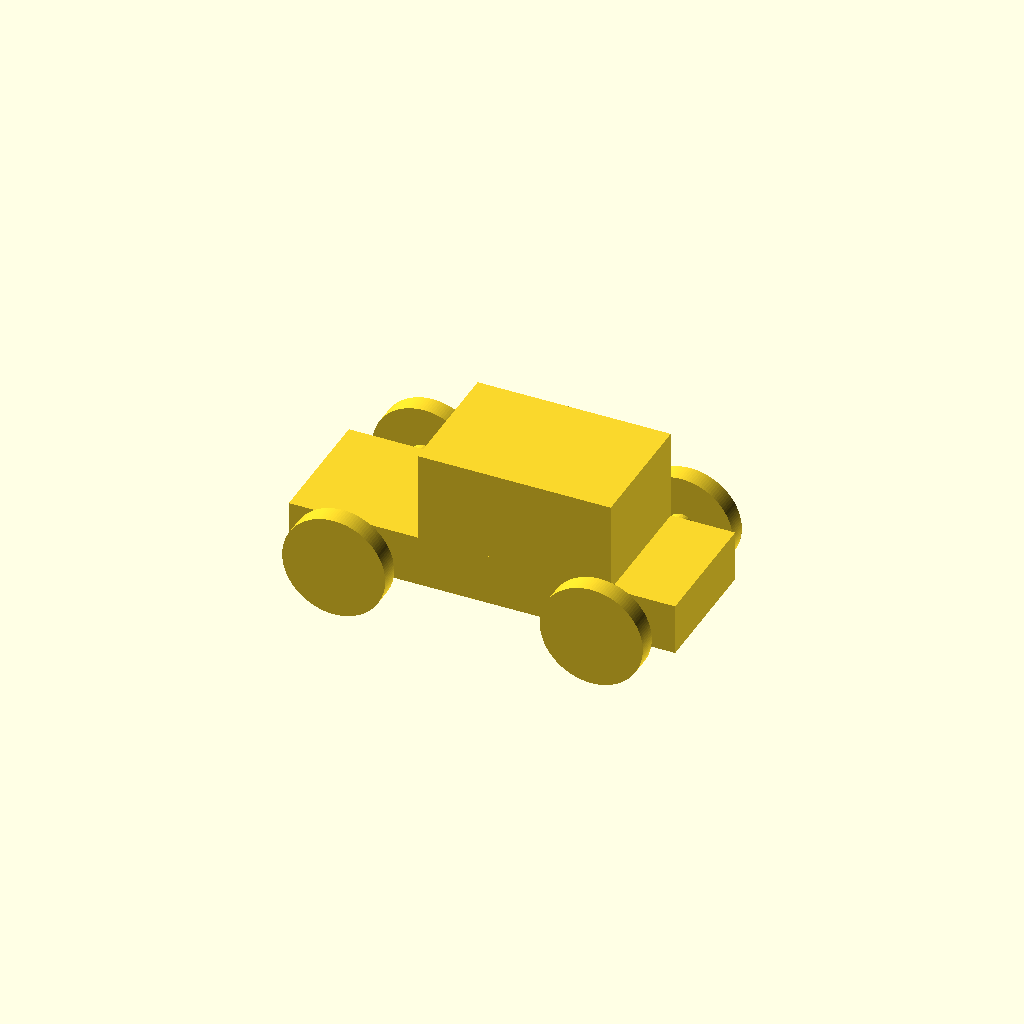
Cell 1: rendered with the file's own defaults.
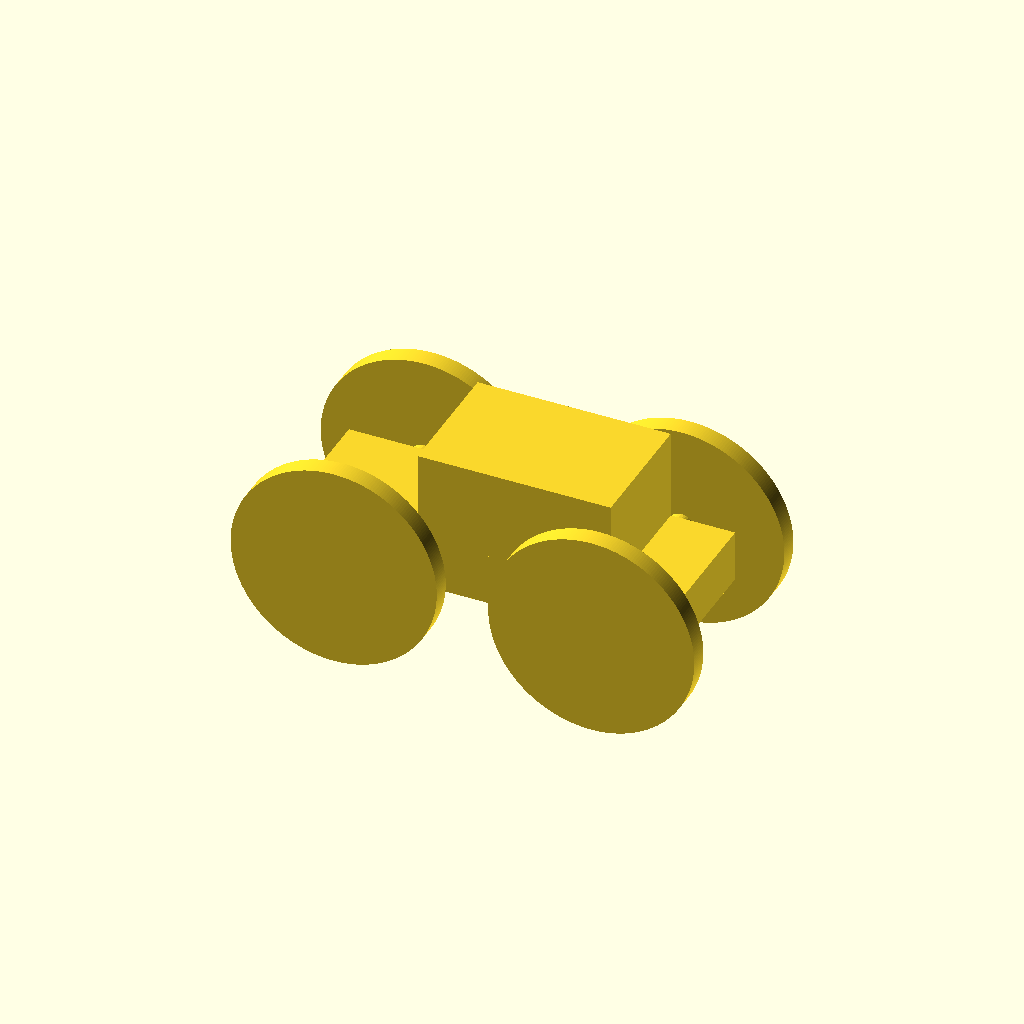
Cell 2: wheel_radius = 16 (everything else at default).
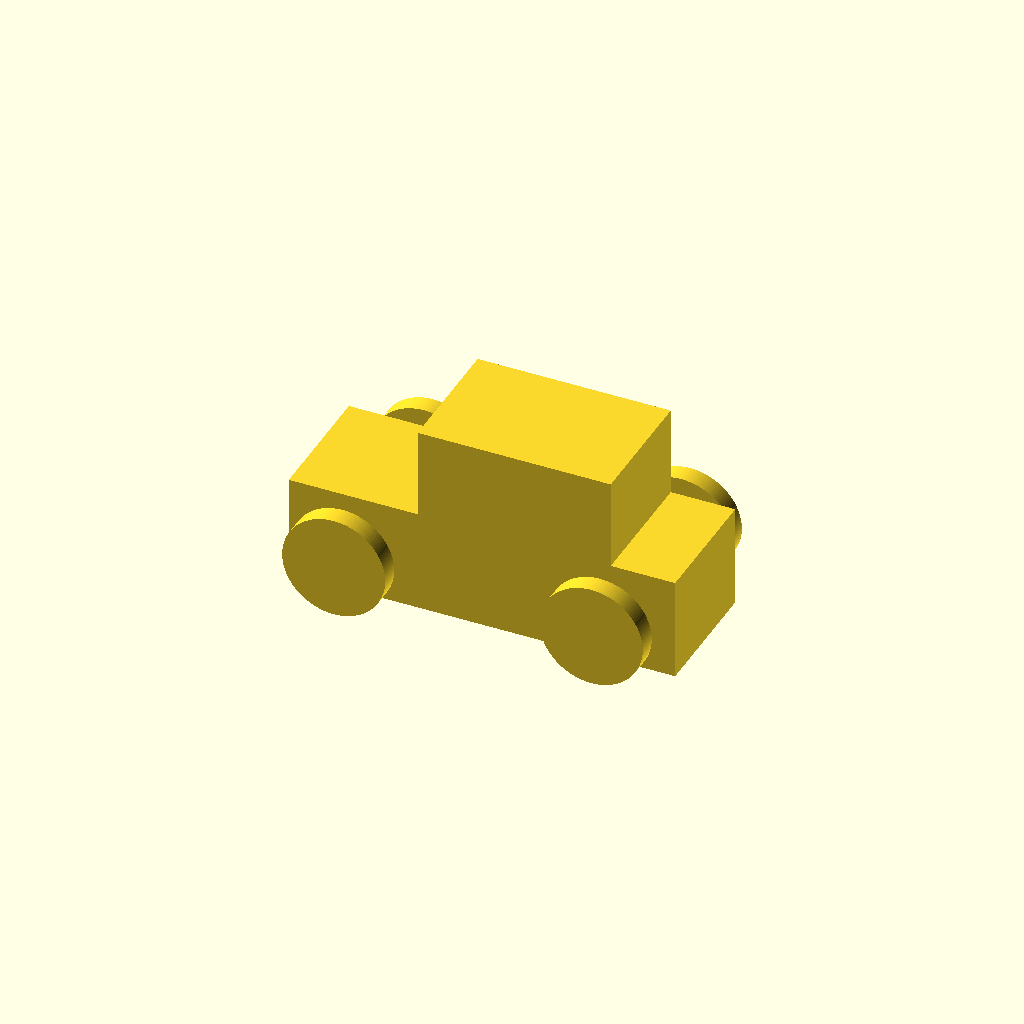
Cell 3 — base_height set to 16, the other parameters unchanged.
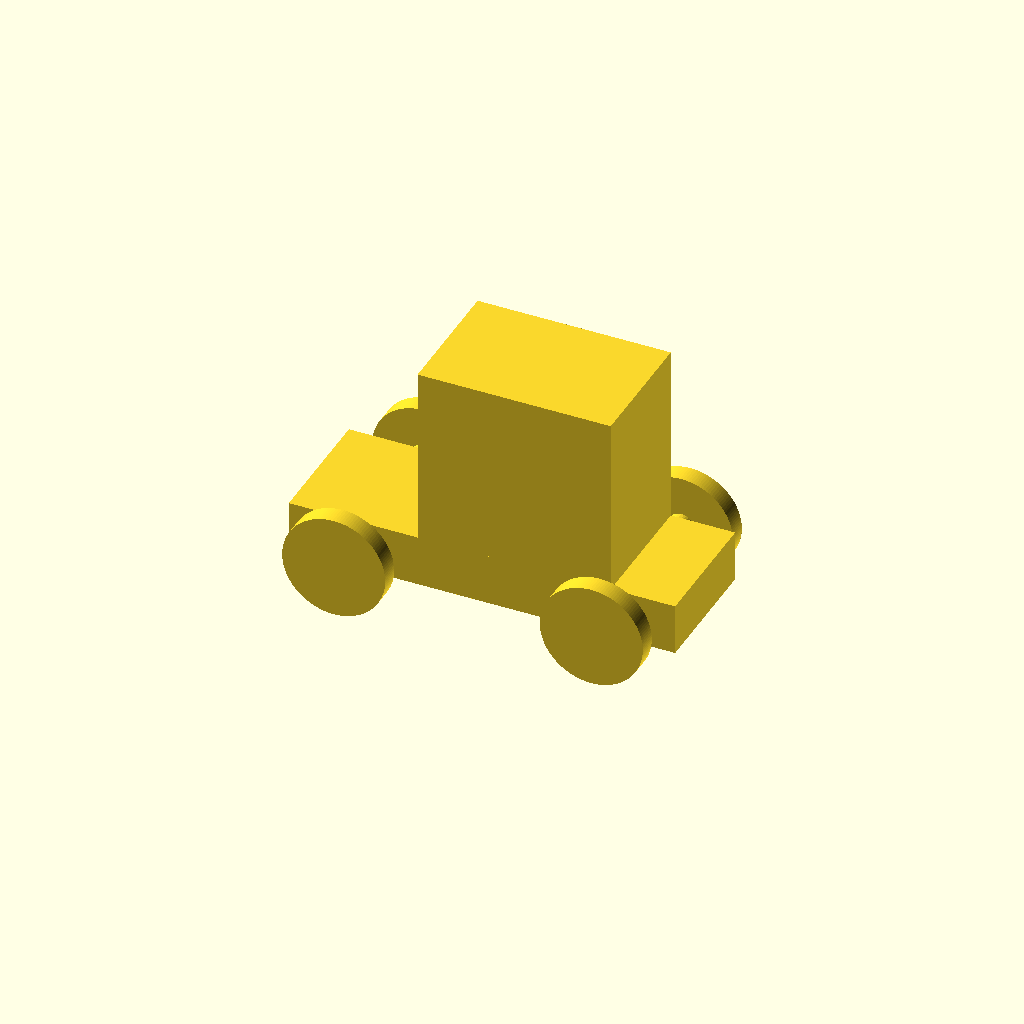
Cell 4: top_height = 28 (everything else at default).
All cells are drawn from one camera (rotation 55°, 0°, 25°, orthographic, colour scheme Cornfield), so only the parameter changes between them.
Source of the model, OpenSCAD_Tutorial/Tutorial_Files/chapter_2/car_with_higher_body.scad:
$fa = 1;
$fs = 0.4;
wheel_radius = 8;
base_height = 8;
top_height = 14;
// Car body base
cube([60,20,base_height],center=true);
// Car body top
translate([5,0,base_height/2+top_height/2 - 0.001])
    cube([30,20,top_height],center=true);
// Front left wheel
translate([-20,-15,0])
    rotate([90,0,0])
    cylinder(h=3,r=wheel_radius,center=true);
// Front right wheel
translate([-20,15,0])
    rotate([90,0,0])
    cylinder(h=3,r=wheel_radius,center=true);
// Rear left wheel
translate([20,-15,0])
    rotate([90,0,0])
    cylinder(h=3,r=wheel_radius,center=true);
// Rear right wheel
translate([20,15,0])
    rotate([90,0,0])
    cylinder(h=3,r=wheel_radius,center=true);
// Front axle
translate([-20,0,0])
    rotate([90,0,0])
    cylinder(h=30,r=2,center=true);
// Rear axle
translate([20,0,0])
    rotate([90,0,0])
    cylinder(h=30,r=2,center=true);
Customizer parameters (derived from the source; name, type, default, range or options):
wheel_radius: number, default 8
base_height: number, default 8
top_height: number, default 14
